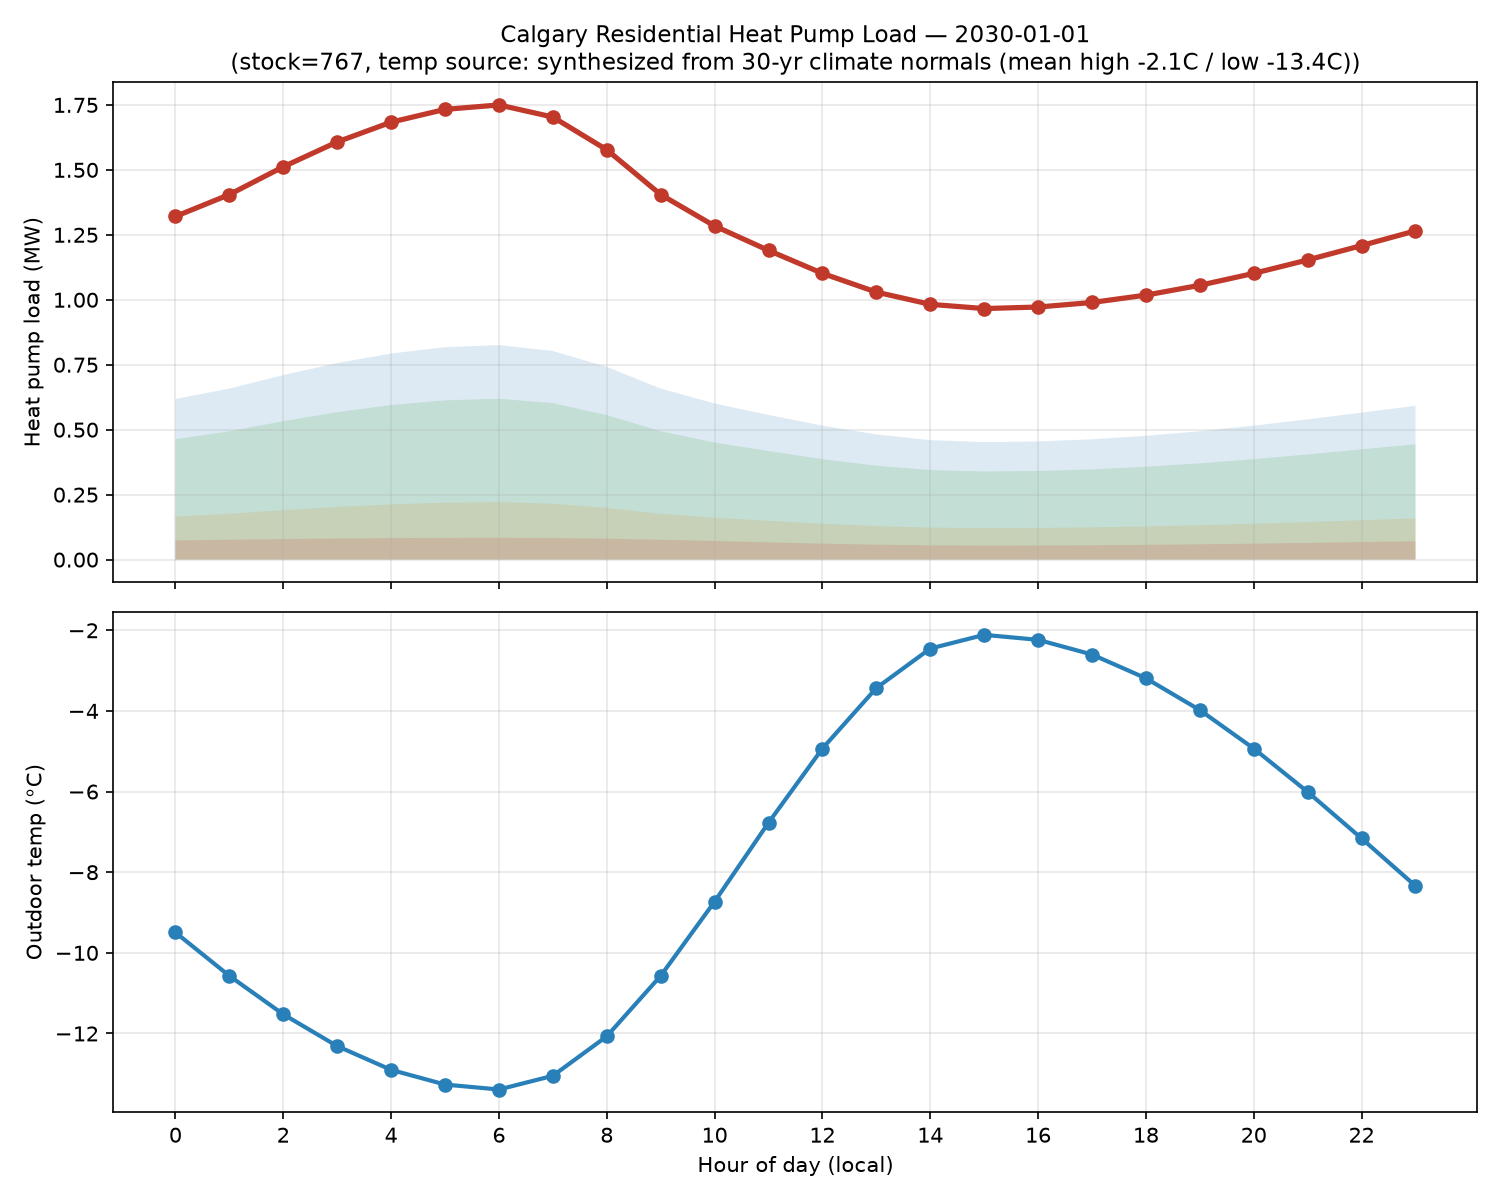

Source data for this figure (header and first rows):
hour, temperature_c, total_load_mw, ducted_ashp_mw, ductless_minisplit_mw, hybrid_dualfuel_mw, ground_source_mw
0, -9.494, 1.321, 0.6181, 0.1655, 0.4635, 0.07358
1, -10.57, 1.405, 0.6584, 0.1763, 0.4938, 0.07646
2, -11.52, 1.512, 0.7101, 0.1902, 0.5326, 0.07901
3, -12.31, 1.607, 0.7564, 0.2026, 0.5673, 0.08112
4, -12.9, 1.684, 0.7934, 0.2125, 0.595, 0.0827
5, -13.27, 1.733, 0.8173, 0.2189, 0.613, 0.08367
6, -13.39, 1.75, 0.8256, 0.2211, 0.6192, 0.084
7, -13.05, 1.703, 0.8029, 0.2151, 0.6022, 0.08309
8, -12.07, 1.577, 0.7418, 0.1987, 0.5564, 0.08047
9, -10.57, 1.405, 0.6584, 0.1763, 0.4938, 0.07646
10, -8.731, 1.284, 0.6009, 0.161, 0.4507, 0.07153
11, -6.773, 1.19, 0.5569, 0.1492, 0.4177, 0.06629
12, -4.933, 1.102, 0.5155, 0.1381, 0.3866, 0.06137
13, -3.432, 1.03, 0.4818, 0.1291, 0.3613, 0.05736
14, -2.453, 0.9825, 0.4598, 0.1232, 0.3448, 0.05474
15, -2.113, 0.9662, 0.4521, 0.1211, 0.3391, 0.05383
16, -2.237, 0.9721, 0.4549, 0.1219, 0.3412, 0.05416
17, -2.601, 0.9896, 0.4631, 0.124, 0.3473, 0.05513
18, -3.19, 1.018, 0.4763, 0.1276, 0.3573, 0.05671
19, -3.979, 1.056, 0.4941, 0.1323, 0.3706, 0.05882
20, -4.932, 1.102, 0.5155, 0.1381, 0.3866, 0.06137
21, -6.009, 1.153, 0.5397, 0.1446, 0.4048, 0.06425
22, -7.162, 1.209, 0.5656, 0.1515, 0.4242, 0.06734
23, -8.341, 1.265, 0.5921, 0.1586, 0.4441, 0.07049
